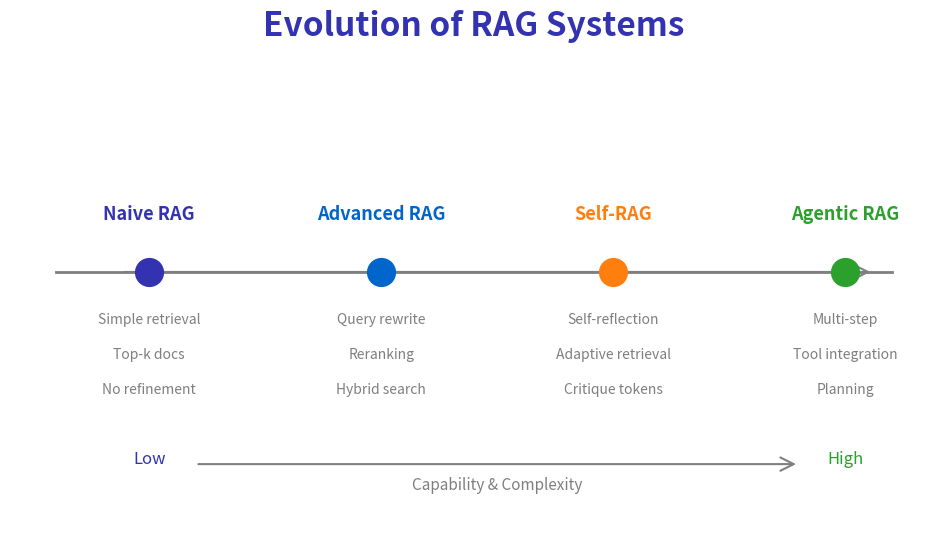

Reproduce this figure in Python. (Note: this script raises an exception after producing the figure.)
"""
RAG Evolution Timeline
Week 7 - Advanced RAG
"""

from pathlib import Path

import matplotlib.patches as mpatches
import matplotlib.pyplot as plt
import numpy as np
from matplotlib.patches import FancyArrowPatch, FancyBboxPatch

plt.rcParams.update(
    {
        "font.size": 24,
        "axes.labelsize": 24,
        "axes.titlesize": 26,
        "figure.figsize": (10, 6),
        "figure.dpi": 150,
        "font.family": "sans-serif",
    }
)

MLPURPLE = "#3333B2"
MLBLUE = "#0066CC"
MLORANGE = "#FF7F0E"
MLGREEN = "#2CA02C"
MLGRAY = "#7F7F7F"

fig, ax = plt.subplots(figsize=(10, 6))
ax.set_xlim(0, 10)
ax.set_ylim(0, 6)
ax.axis("off")

ax.text(
    5, 5.7, "Evolution of RAG Systems", fontsize=24, fontweight="bold", ha="center", color=MLPURPLE
)

# Timeline
ax.axhline(y=3.0, xmin=0.05, xmax=0.95, color=MLGRAY, linewidth=2)

# Evolution stages
stages = [
    (1.5, "Naive RAG", "2020", MLPURPLE, ["Simple retrieval", "Top-k docs", "No refinement"]),
    (4.0, "Advanced RAG", "2023", MLBLUE, ["Query rewrite", "Reranking", "Hybrid search"]),
    (
        6.5,
        "Self-RAG",
        "2024",
        MLORANGE,
        ["Self-reflection", "Adaptive retrieval", "Critique tokens"],
    ),
    (9.0, "Agentic RAG", "2024+", MLGREEN, ["Multi-step", "Tool integration", "Planning"]),
]

for x, name, year, color, features in stages:
    # Node on timeline
    ax.plot(x, 3.0, "o", markersize=20, color=color, zorder=5)
    ax.text(
        x, 3.0, year[:2], fontsize=10, ha="center", va="center", color="white", fontweight="bold"
    )

    # Label above
    ax.text(x, 3.6, name, fontsize=13, ha="center", fontweight="bold", color=color)

    # Features below
    for i, feat in enumerate(features):
        ax.text(x, 2.4 - i * 0.4, feat, fontsize=10, ha="center", color=MLGRAY)

# Arrow showing progression
ax.annotate(
    "", xy=(9.3, 3.0), xytext=(1.2, 3.0), arrowprops=dict(arrowstyle="->", color=MLGRAY, lw=1.5)
)

# Capability indicator
ax.text(1.5, 0.8, "Low", fontsize=12, ha="center", color=MLPURPLE)
ax.text(9.0, 0.8, "High", fontsize=12, ha="center", color=MLGREEN)
ax.text(
    5.25, 0.5, "Capability & Complexity", fontsize=11, ha="center", color=MLGRAY, style="italic"
)
ax.annotate(
    "", xy=(8.5, 0.8), xytext=(2.0, 0.8), arrowprops=dict(arrowstyle="->", color=MLGRAY, lw=1.5)
)

plt.tight_layout()
plt.savefig(Path(__file__).parent / "rag_evolution.pdf", dpi=300, bbox_inches="tight", facecolor="white")
plt.close()
print(f"Chart saved to {Path(__file__).parent / 'rag_evolution.pdf'}")
